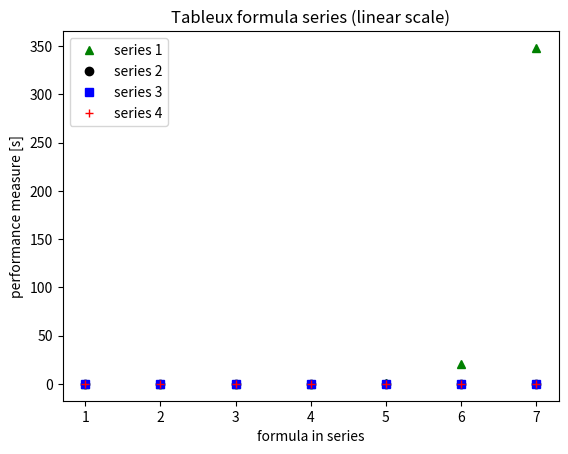
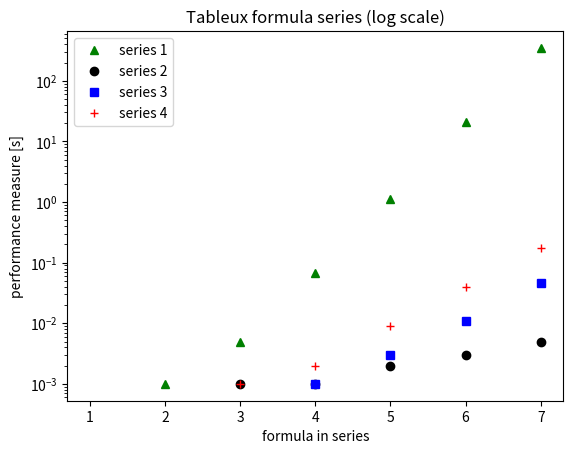

The script that saved these images, in order:
"""script performance-plot.py uses the matplotlib.pyplot module to plot the running times of the tableux algorithm implementation
in program tableux.py for four fourmula series."""

import matplotlib.pyplot as plt

# run with n = 5

n5 = [['0.000', '0.001', '0.005', '0.068', '1.136', '19.957'], 
      ['0.000', '0.000', '0.001', '0.001', '0.002', '0.003'], 
      ['0.000', '0.000', '0.001', '0.001', '0.004', '0.012'], 
      ['0.000', '0.000', '0.001', '0.003', '0.011', '0.047']]

# run with n = 6

n6 = [['0.000', '0.001', '0.005', '0.067', '1.139', '21.132', '348.168'], 
      ['0.000', '0.000', '0.001', '0.001', '0.002', '0.003', '0.005'], 
      ['0.000', '0.000', '0.000', '0.001', '0.003', '0.011', '0.047'],
      ['0.000', '0.000', '0.001', '0.002', '0.009', '0.040', '0.176']]

n6 = [[float(num) for num in series] for series in n6]

### plot

ou = n6
n = 6

series = range(1, n+2)

# linear
plt.figure()
plt.plot(series, ou[0], 'g^', label='series 1')
plt.plot(series, ou[1], 'ko', label='series 2')
plt.plot(series, ou[2], 'bs', label='series 3')
plt.plot(series, ou[3], 'r+', label='series 4')
#plt.show()
plt.yscale('linear')
plt.xlabel('formula in series')
plt.ylabel('performance measure [s]')
plt.title("Tableux formula series (linear scale)")
plt.legend()
plt.savefig(fname='performance-plot-linear.png')


# log 
plt.figure()
plt.plot(series, ou[0], 'g^', label='series 1')
plt.plot(series, ou[1], 'ko', label='series 2')
plt.plot(series, ou[2], 'bs', label='series 3')
plt.plot(series, ou[3], 'r+', label='series 4')
#plt.show()
plt.yscale('log')
plt.ylim(bottom=-1)
plt.xlabel('formula in series')
plt.ylabel('performance measure [s]')
plt.title("Tableux formula series (log scale)")
plt.legend()
plt.savefig(fname='performance-plot-log.png')